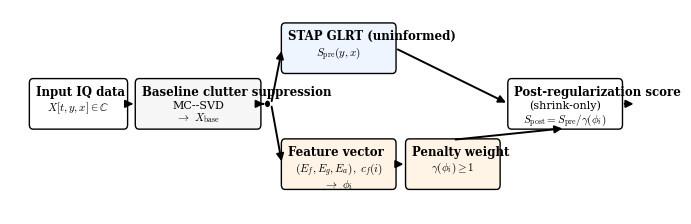

Write the Python code that produced this figure.
#!/usr/bin/env python3
from __future__ import annotations

import argparse
from pathlib import Path

import matplotlib as mpl
import matplotlib.pyplot as plt
from matplotlib.patches import Circle, FancyArrowPatch, FancyBboxPatch


def _add_text(
    ax: plt.Axes,
    x: float,
    y: float,
    s: str,
    *,
    size: float | None = None,
    ha: str = "center",
    va: str = "center",
    weight: str | None = None,
) -> None:
    ax.text(x, y, s, fontsize=size, ha=ha, va=va, weight=weight)


def _arrow(
    ax: plt.Axes,
    x0: float,
    y0: float,
    x1: float,
    y1: float,
    *,
    lw: float = 1.4,
    color: str = "black",
    text: str | None = None,
    text_offset: tuple[float, float] = (0.0, 0.0),
) -> None:
    a = FancyArrowPatch(
        (x0, y0),
        (x1, y1),
        arrowstyle="-|>",
        mutation_scale=11,
        linewidth=lw,
        color=color,
    )
    ax.add_patch(a)
    if text:
        _add_text(
            ax,
            (x0 + x1) / 2 + text_offset[0],
            (y0 + y1) / 2 + text_offset[1],
            text,
            size=8,
            ha="center",
            va="center",
        )


def _box(
    ax: plt.Axes,
    x: float,
    y: float,
    w: float,
    h: float,
    title: str,
    body: str,
    *,
    fc: str = "#f6f6f6",
) -> None:
    patch = FancyBboxPatch(
        (x, y),
        w,
        h,
        boxstyle="round,pad=0.02,rounding_size=0.10",
        facecolor=fc,
        edgecolor="black",
        linewidth=1.0,
    )
    ax.add_patch(patch)
    ax.text(x + 0.16, y + h - 0.14, title, fontsize=8.5, ha="left", va="top", weight="bold")
    ax.text(
        x + w / 2,
        y + h - 0.46,
        body,
        fontsize=8.0,
        ha="center",
        va="top",
        linespacing=1.05,
    )


def main() -> int:
    parser = argparse.ArgumentParser(
        description=(
            "Generate a formal Bayesian/signal-processing block diagram for the STAP architecture "
            "(GLRT score + spatial-spectral prior penalty), as a vector PDF."
        )
    )
    parser.add_argument(
        "--out",
        default="figs/paper/stap_pipeline_bayes_block.pdf",
        help="Output PDF path (default: %(default)s).",
    )
    args = parser.parse_args()

    out_path = Path(args.out)
    out_path.parent.mkdir(parents=True, exist_ok=True)

    mpl.rcParams.update(
        {
            "font.family": "serif",
            "mathtext.fontset": "cm",
            "font.size": 9,
            "pdf.fonttype": 42,
            "ps.fonttype": 42,
        }
    )

    fig, ax = plt.subplots(figsize=(8.2, 2.65))
    ax.set_xlim(0.0, 17.4)
    ax.set_ylim(0.0, 4.4)
    ax.axis("off")

    # Block geometry (x, y, w, h) in diagram units.
    h = 1.05
    input_blk = (0.55, 1.85, 2.65, h)
    base_blk = (3.45, 1.85, 3.40, h)
    split = (7.05, 2.375)
    stap_blk = (7.45, 3.05, 3.10, h)
    feat_blk = (7.45, 0.55, 3.10, h)
    pen_blk = (10.85, 0.55, 2.55, h)
    reg_blk = (13.65, 1.85, 3.10, h)

    # Draw blocks.
    _box(
        ax,
        *input_blk,
        title="Input IQ data",
        body=r"$X[t,y,x]\in\mathbb{C}$",
        fc="#ffffff",
    )
    _box(
        ax,
        *base_blk,
        title="Baseline clutter suppression",
        body="MC--SVD\n" + r"$\to\ X_{\mathrm{base}}$",
    )
    _box(
        ax,
        *stap_blk,
        title="STAP GLRT (uninformed)",
        body=r"$S_{\mathrm{pre}}(y,x)$",
        fc="#eef5ff",
    )
    _box(
        ax,
        *feat_blk,
        title="Feature vector",
        body=r"$(E_f,E_g,E_a),\ c_f(i)$" + "\n" + r"$\to\ \phi_i$",
        fc="#fff4e6",
    )
    _box(
        ax,
        *pen_blk,
        title="Penalty weight",
        body=r"$\gamma(\phi_i)\geq 1$",
        fc="#fff4e6",
    )
    _box(
        ax,
        *reg_blk,
        title="Post-regularization score",
        body="(shrink-only)\n" + r"$S_{\mathrm{post}}=S_{\mathrm{pre}}/\gamma(\phi_i)$",
        fc="#ffffff",
    )

    # Split node.
    ax.add_patch(Circle(split, radius=0.07, facecolor="black", edgecolor="black", linewidth=0))

    # Helper for centers/edges.
    def left_center(b: tuple[float, float, float, float]) -> tuple[float, float]:
        x, y, w, hh = b
        return (x, y + hh / 2)

    def right_center(b: tuple[float, float, float, float]) -> tuple[float, float]:
        x, y, w, hh = b
        return (x + w, y + hh / 2)

    def top_center(b: tuple[float, float, float, float]) -> tuple[float, float]:
        x, y, w, hh = b
        return (x + w / 2, y + hh)

    def bottom_center(b: tuple[float, float, float, float]) -> tuple[float, float]:
        x, y, w, hh = b
        return (x + w / 2, y)

    # Main flow arrows.
    _arrow(ax, *right_center(input_blk), *left_center(base_blk))
    _arrow(ax, *right_center(base_blk), split[0] - 0.10, split[1])

    # Branch arrows from split node.
    _arrow(ax, split[0] + 0.10, split[1], *left_center(stap_blk))
    _arrow(ax, split[0] + 0.10, split[1], *left_center(feat_blk))

    # Bottom branch (features -> penalty).
    _arrow(ax, *right_center(feat_blk), *left_center(pen_blk))

    # Recombination into shrink-only regularization.
    _arrow(ax, *right_center(stap_blk), *left_center(reg_blk))
    _arrow(ax, *top_center(pen_blk), *bottom_center(reg_blk))

    # Output.
    out_x0, out_y0 = right_center(reg_blk)
    _arrow(ax, out_x0, out_y0, 17.15, out_y0)

    fig.savefig(out_path, bbox_inches="tight", format="pdf")
    plt.close(fig)
    return 0


if __name__ == "__main__":
    raise SystemExit(main())
